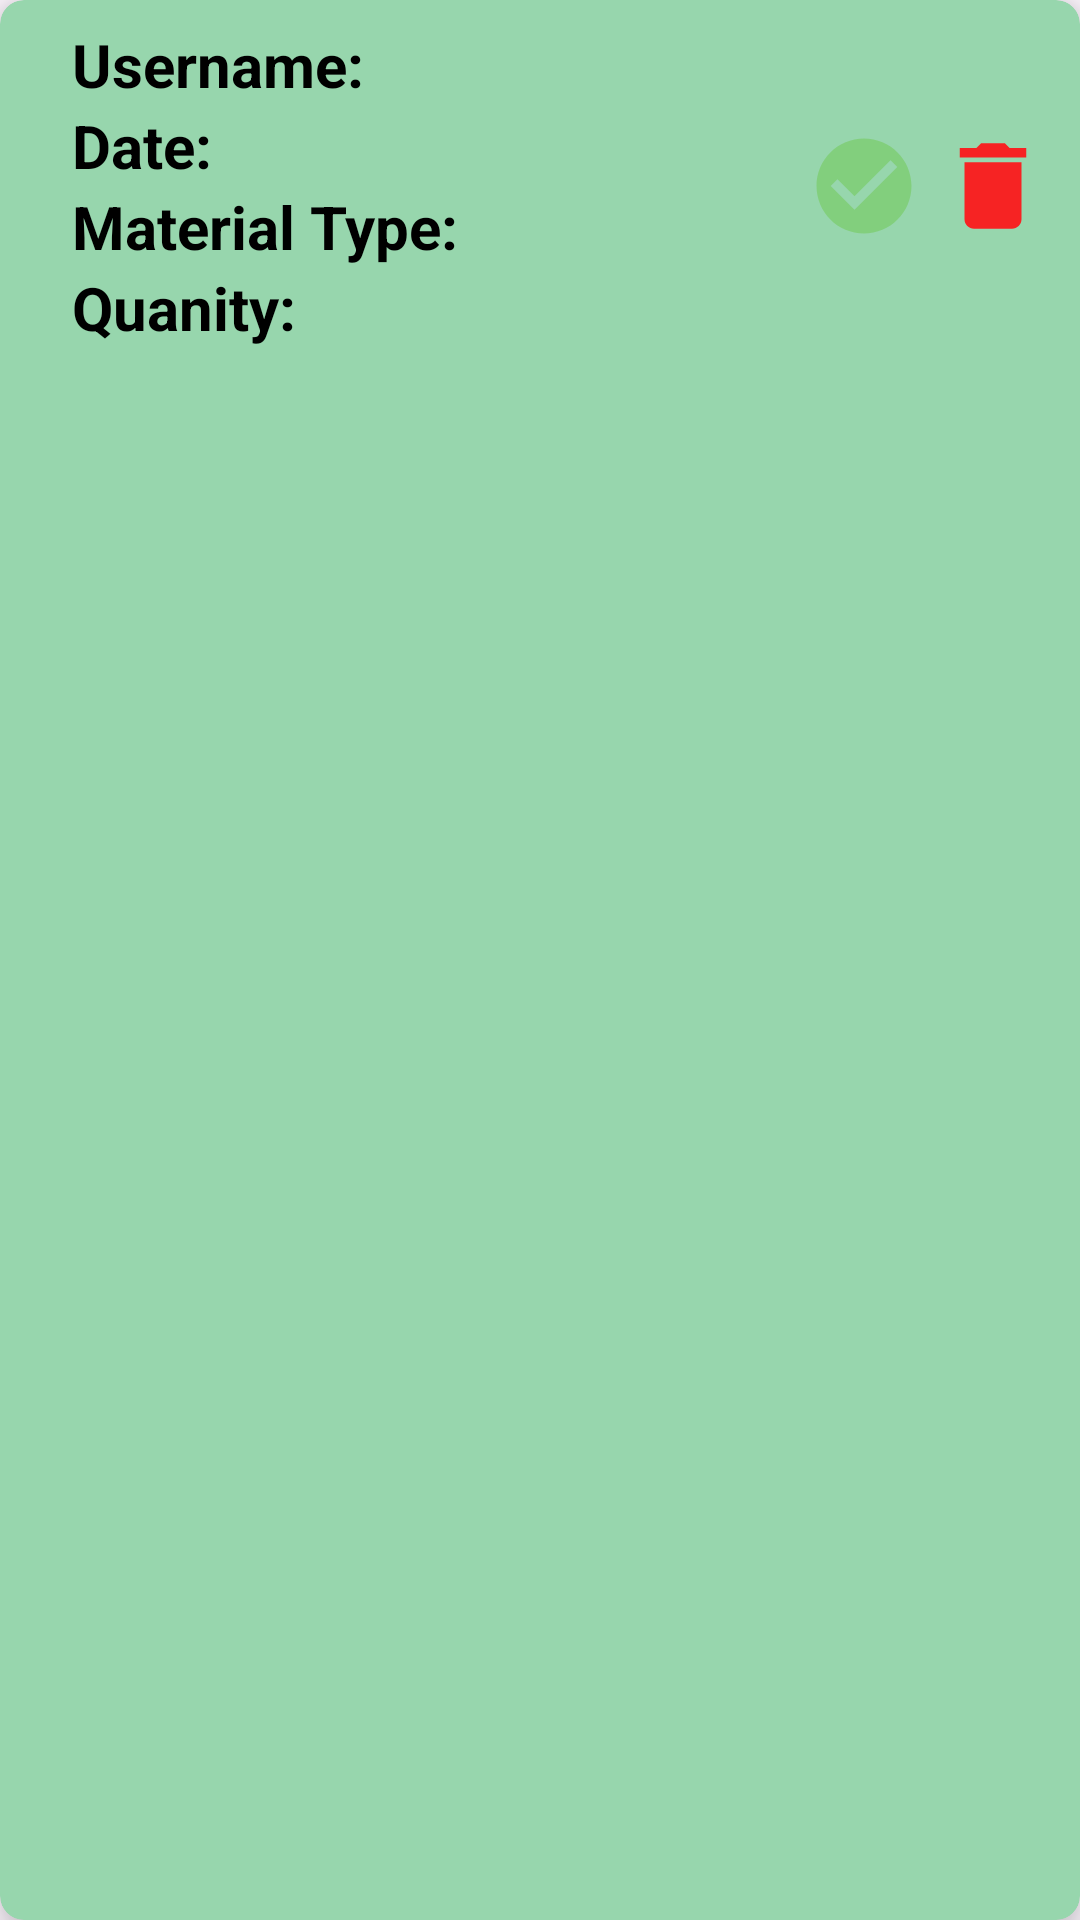

This screen was rendered from an Android layout file. Write that file and the resources it references.
<!-- AndroidManifest.xml: application theme Theme.Material3.Light.NoActionBar -->
<!-- res/layout/approval_registration_card.xml -->
<androidx.cardview.widget.CardView xmlns:android="http://schemas.android.com/apk/res/android"
    android:layout_width="match_parent"
    android:layout_height="wrap_content"
    xmlns:app="http://schemas.android.com/apk/res-auto"
    app:cardElevation="8dp"
    app:cardCornerRadius="8dp"
    android:layout_margin="8dp"
    android:backgroundTint="@color/lightgreen"
    >

    <RelativeLayout
        android:layout_width="match_parent"
        android:layout_height="wrap_content">

        <LinearLayout
            android:layout_width="wrap_content"
            android:layout_height="wrap_content"
            android:layout_marginLeft="16dp"
            android:orientation="vertical"
            android:padding="8dp">
            <LinearLayout
                android:layout_width="wrap_content"
                android:layout_height="wrap_content"
                android:layout_gravity="center_vertical"
                android:orientation="horizontal">
                <TextView
                    android:layout_width="wrap_content"
                    android:layout_height="wrap_content"
                    android:text="Username: "
                    android:textColor="@color/black"
                    android:textSize="20dp"
                    android:textStyle="bold" />
                <TextView
                    android:id="@+id/recycler_username"
                    android:layout_width="wrap_content"
                    android:layout_height="wrap_content"
                    android:layout_marginLeft="5dp"
                    android:text=""
                    android:textColor="@color/black"
                    android:textSize="18dp"
                    />
            </LinearLayout>
            <LinearLayout
                android:layout_width="wrap_content"
                android:layout_height="wrap_content"
                android:layout_gravity="center_vertical"
                android:orientation="horizontal">
                <TextView
                    android:layout_width="wrap_content"
                    android:layout_height="wrap_content"
                    android:text="Date: "
                    android:textColor="@color/black"
                    android:textSize="20dp"
                    android:textStyle="bold" />
                <TextView
                    android:id="@+id/recycler_date"
                    android:layout_width="wrap_content"
                    android:layout_height="wrap_content"
                    android:layout_marginLeft="5dp"
                    android:text=""
                    android:textColor="@color/black"
                    android:textSize="18dp"
                    />

            </LinearLayout>
            <LinearLayout
                android:layout_width="wrap_content"
                android:layout_height="wrap_content"
                android:layout_gravity="center_vertical"
                android:orientation="horizontal">
                <TextView
                    android:layout_width="wrap_content"
                    android:layout_height="wrap_content"
                    android:text="Material Type: "
                    android:textColor="@color/black"
                    android:textSize="20dp"
                    android:textStyle="bold" />
                <TextView
                    android:id="@+id/recycler_material_type"
                    android:layout_width="wrap_content"
                    android:layout_height="wrap_content"
                    android:layout_marginLeft="5dp"
                    android:text=""
                    android:textColor="@color/black"
                    android:textSize="18dp"
                    />

            </LinearLayout>
            <LinearLayout
                android:layout_width="wrap_content"
                android:layout_height="wrap_content"
                android:layout_gravity="center_vertical"
                android:orientation="horizontal">
                <TextView
                    android:layout_width="wrap_content"
                    android:layout_height="wrap_content"
                    android:text="Quanity: "
                    android:textColor="@color/black"
                    android:textSize="20dp"
                    android:textStyle="bold" />
                <TextView
                    android:id="@+id/recycler_quantity"
                    android:layout_width="wrap_content"
                    android:layout_height="wrap_content"
                    android:layout_marginLeft="5dp"
                    android:text=""
                    android:textColor="@color/black"
                    android:textSize="18dp"
                    />

            </LinearLayout>

            
        </LinearLayout>

        <LinearLayout
            android:layout_width="wrap_content"
            android:layout_height="wrap_content"
            android:layout_alignParentEnd="true"
            android:layout_centerVertical="true"
            android:orientation="horizontal"
            android:layout_margin="10dp">

            <Button
                android:id="@+id/accept_recycle"
                android:layout_width="38dp"
                android:layout_height="38dp"
                android:background="@drawable/baseline_check_circle_24" />

            <Button
                android:id="@+id/decline_recycle"
                android:layout_marginStart="5dp"
                android:layout_width="38dp"
                android:layout_height="38dp"
                android:background="@drawable/baseline_delete_24" />

        </LinearLayout>

    </RelativeLayout>

</androidx.cardview.widget.CardView>
<!-- resources referenced by this layout -->
<resources>
  <color name="black">#FF000000</color>
  <color name="lightgreen">#97D6AD</color>
  <!-- drawable baseline_check_circle_24 (drawable) -->
  <vector android:height="34dp" android:tint="#82CF7D"
      android:viewportHeight="24" android:viewportWidth="24"
      android:width="34dp" xmlns:android="http://schemas.android.com/apk/res/android">
      <path android:fillColor="@android:color/white" android:pathData="M12,2C6.48,2 2,6.48 2,12s4.48,10 10,10 10,-4.48 10,-10S17.52,2 12,2zM10,17l-5,-5 1.41,-1.41L10,14.17l7.59,-7.59L19,8l-9,9z"/>
  </vector>
  <!-- drawable baseline_delete_24 (drawable) -->
  <vector android:height="34dp" android:tint="#F62323"
      android:viewportHeight="24" android:viewportWidth="24"
      android:width="34dp" xmlns:android="http://schemas.android.com/apk/res/android">
      <path android:fillColor="@android:color/white" android:pathData="M6,19c0,1.1 0.9,2 2,2h8c1.1,0 2,-0.9 2,-2V7H6v12zM19,4h-3.5l-1,-1h-5l-1,1H5v2h14V4z"/>
  </vector>
</resources>
